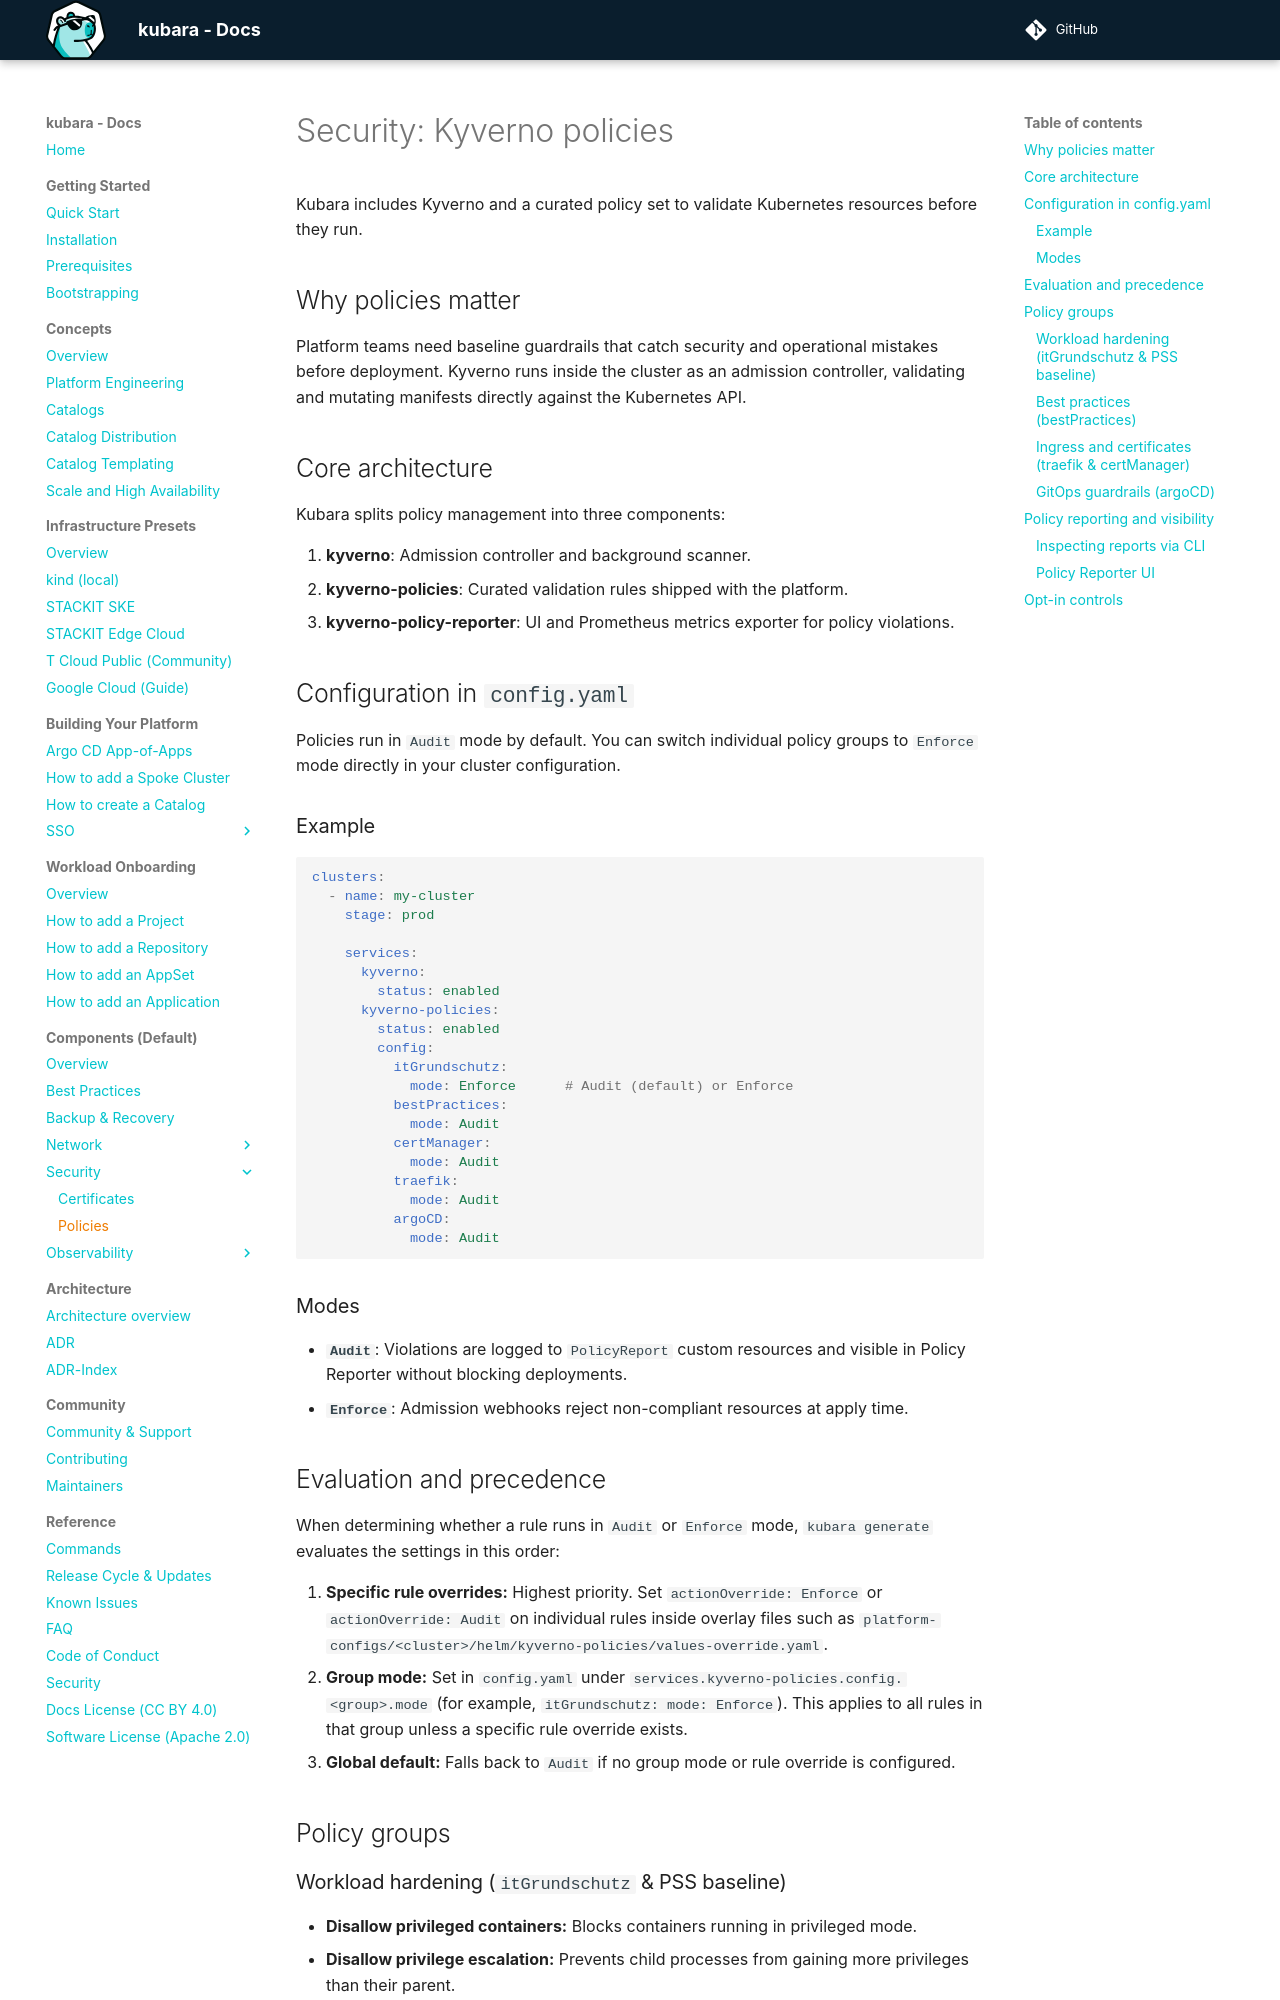

repository: kubara-io/kubara · page: v0.16.0/6_components/security_policies/index.html · generator: mkdocs

# Security: Kyverno policies

Kubara includes Kyverno and a curated policy set to validate Kubernetes resources before they run.

## Why policies matter

Platform teams need baseline guardrails that catch security and operational mistakes before deployment. Kyverno runs inside the cluster as an admission controller, validating and mutating manifests directly against the Kubernetes API.

## Core architecture

Kubara splits policy management into three components:

1. **kyverno**: Admission controller and background scanner.
2. **kyverno-policies**: Curated validation rules shipped with the platform.
3. **kyverno-policy-reporter**: UI and Prometheus metrics exporter for policy violations.

## Configuration in `config.yaml`

Policies run in `Audit` mode by default. You can switch individual policy groups to `Enforce` mode directly in your cluster configuration.

### Example

```yaml
clusters:
  - name: my-cluster
    stage: prod

    services:
      kyverno:
        status: enabled
      kyverno-policies:
        status: enabled
        config:
          itGrundschutz:
            mode: Enforce      # Audit (default) or Enforce
          bestPractices:
            mode: Audit
          certManager:
            mode: Audit
          traefik:
            mode: Audit
          argoCD:
            mode: Audit
```

### Modes

- **`Audit`**: Violations are logged to `PolicyReport` custom resources and visible in Policy Reporter without blocking deployments.
- **`Enforce`**: Admission webhooks reject non-compliant resources at apply time.

## Evaluation and precedence

When determining whether a rule runs in `Audit` or `Enforce` mode, `kubara generate` evaluates the settings in this order:

1. **Specific rule overrides:** Highest priority. Set `actionOverride: Enforce` or `actionOverride: Audit` on individual rules inside overlay files such as `platform-configs/<cluster>/helm/kyverno-policies/values-override.yaml`.
2. **Group mode:** Set in `config.yaml` under `services.kyverno-policies.config.<group>.mode` (for example, `itGrundschutz: mode: Enforce`). This applies to all rules in that group unless a specific rule override exists.
3. **Global default:** Falls back to `Audit` if no group mode or rule override is configured.
